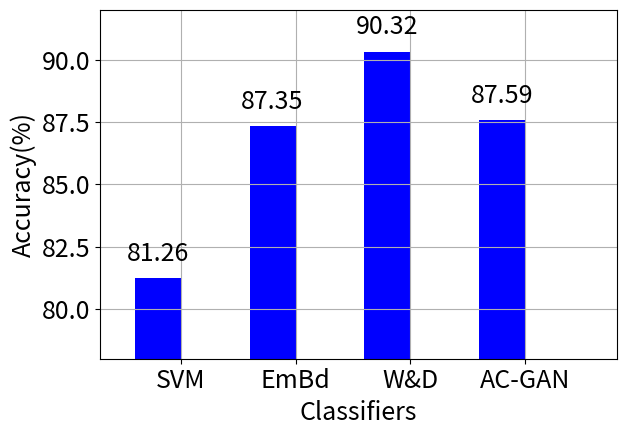

Python code for this plot: (Note: this script raises an exception after producing the figure.)
from __future__ import print_function, division
import numpy as np
import matplotlib.pyplot as plt
import matplotlib

matplotlib.rc('font', size=18)
machines = ['SVM', 'EmBd', 'W&D', 'AC-GAN']
accuracy = [81.2564, 87.3549, 90.3245, 87.5868]
width = 0.4
ind = np.arange(len(machines))

fig, ax = plt.subplots()
rects = ax.bar(ind, accuracy, width, color='b')
ax.set_ylabel('Accuracy(%)')
ax.set_xlabel('Classifiers')
ax.set_xticks(ind + width / 2)
ax.set_xticklabels(machines)
ax.set_xlim([-0.5, len(machines)])
ax.set_ylim([78, 92])
plt.grid()


def autolabel(rects):
    """
    Attach a text label above each bar displaying its height
    """
    for rect in rects:
        height = rect.get_height()
        ax.text(rect.get_x() + rect.get_width()/2., 1.005*height,
                '%.2f' % height, ha='center', va='bottom')

autolabel(rects)
plt.tight_layout()
plt.savefig('comp_accuracy_unsw.pdf', fmt='pdf')
plt.show()
